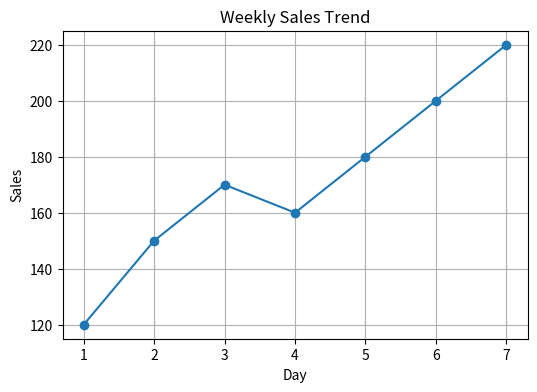

Write the Python code that produced this figure.
import matplotlib.pyplot as plt
import numpy as np

days = np.arange(1, 8)
sales = [120, 150, 170, 160, 180, 200, 220]

plt.figure(figsize=(6,4))
plt.plot(days, sales, marker="o")
plt.title("Weekly Sales Trend")
plt.xlabel("Day")
plt.ylabel("Sales")
plt.grid(True)
plt.savefig("plot.png", bbox_inches="tight")
plt.show()
